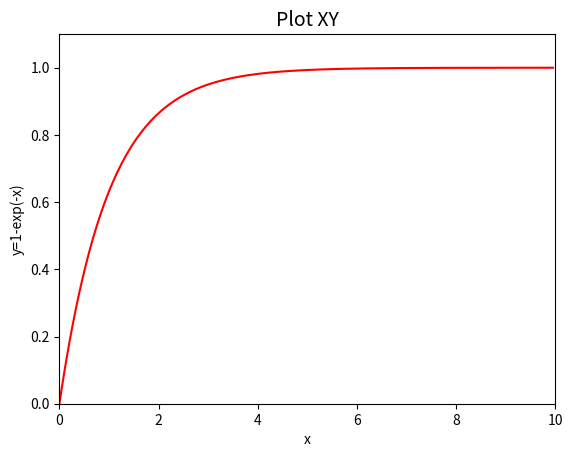

Reproduce this figure in Python.
#!/usr/bin/env python
# -*- coding: utf-8 -*-

##############################################################################
# [redacted]
# Date: 2017-11-17
##############################################################################

## Python package 'NumPy', 'mathplotlib'

import math, numpy as np
from matplotlib import pyplot # providing a MATLAB-like plotting framework

xs = np.arange( 0, 10, 0.05 ) # generate x data between [0,10), 0.05 step
ys = [ 1.0 - math.exp(-x) for x in xs ] # generate y data 
pyplot.figure() # create a figure 
pyplot.xlim( 0, 10 )  # set xmin, xmax for x-axis
pyplot.ylim( 0, 1.1 ) # set ymin, ymax for y-axis
pyplot.xlabel( 'x' )  # set label for x-axis
pyplot.ylabel( 'y=1-exp(-x)' ) # set label for y-axis
pyplot.title( 'Plot XY', fontsize=14 ) # add title text, font size = 14 
pyplot.plot( xs, ys, 'r-' ) # use red line

pyplot.savefig( 'output_plot-2.png', dpi=200 ) # export as a PNG file
pyplot.savefig( 'output_plot-2.svg' ) # export the figure as an SVG file
pyplot.savefig( 'output_plot-2.pdf' ) # export the figure as a PDF file

print ('Done...')
##############################################################################
